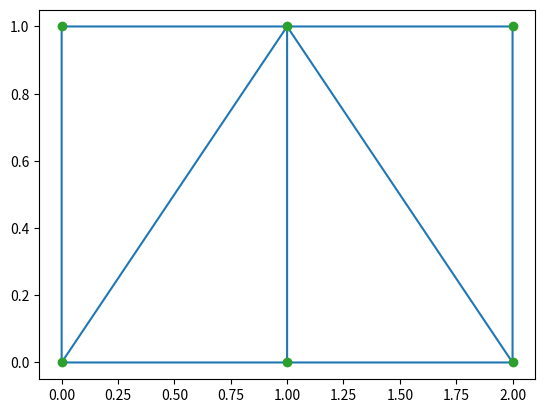

Write Python code to recreate this figure.
import numpy as np
from scipy.spatial import Delaunay
import matplotlib.pyplot as plt


points = np.array([[0, 0], [0, 1],[2,0], [1, 0],[2,1], [1, 1]])
tri = Delaunay(points)

print(points[tri.simplices])
plt.figure()
plt.triplot(points[:,0], points[:,1], tri.simplices)
plt.plot(points[:,0], points[:,1], 'o')
plt.show()